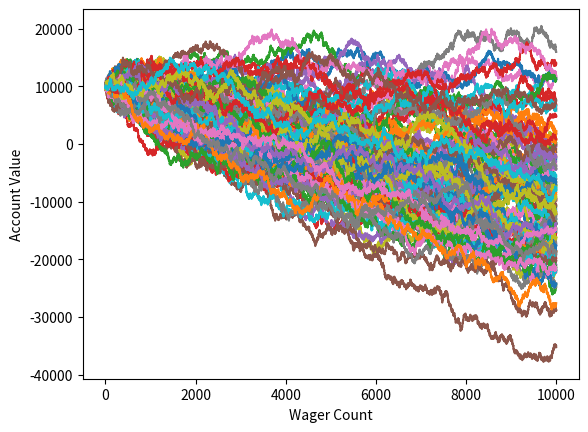

Recreate this plot in Python.
import random
import matplotlib.pyplot as plt

def rolldice():
    roll = random.randint(1,100)

    if roll == 100:
        return False
    elif roll <= 50:
        return False
    elif 100 > roll > 50:
        return True
#49% chance of winning this game.

def simple_bettor(funds, initial_wager, wager_count):
    value = funds #How much money they have to bet
    wager = initial_wager #How many bets they do

    wX = []
    vY = []

    current_wager = 0

    while current_wager < wager_count:
        if rolldice():
            value += wager
            wX.append(current_wager)
            vY.append(value)
        else:
            value -= wager
            wX.append(current_wager)
            vY.append(value)

        current_wager += 1
    
    if value <= 0:
        value = 'broke'    
    #print('Funds: ', value)
    plt.plot(wX,vY)

x = 0
while x < 100: #How many simulations.
    simple_bettor(10000,100,10000) #100 people have 10.000 funds to bet 10.000 times.
    x += 1

plt.ylabel('Account Value')
plt.xlabel('Wager Count')
plt.show()